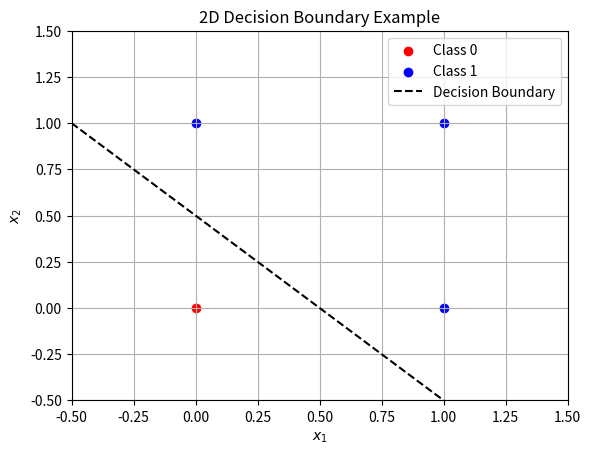

Here is the Python script that generated this plot:
import numpy as np

X = np.array([[0, 0], [0, 1], [1, 0], [1, 1]])
y = np.array([-1, -1, -1, 1])  # AND gate labeling

w = np.zeros(2)
b = 0
eta = 1

for epoch in range(10):
    for xi, target in zip(X, y):
        if target * (np.dot(xi, w) + b) <= 0:
            w += eta * target * xi
            b += eta * target
    print(f"Epoch {epoch+1}: w = {w}, b = {b}")

print("Final weights:", w)
print("Final bias:", b)

import matplotlib.pyplot as plt

X = np.array([[0,0], [0,1], [1,0], [1,1]])
y = np.array([0, 1, 1, 1])

x_vals = np.linspace(-0.5, 1.5, 100)
y_vals = -x_vals + 0.5

plt.scatter(X[y==0][:,0], X[y==0][:,1], c='red', label='Class 0')
plt.scatter(X[y==1][:,0], X[y==1][:,1], c='blue', label='Class 1')
plt.plot(x_vals, y_vals, 'k--', label='Decision Boundary')

plt.xlim(-0.5, 1.5)
plt.ylim(-0.5, 1.5)
plt.xlabel('$x_1$')
plt.ylabel('$x_2$')
plt.legend()
plt.grid(True)
plt.title('2D Decision Boundary Example')
plt.show()